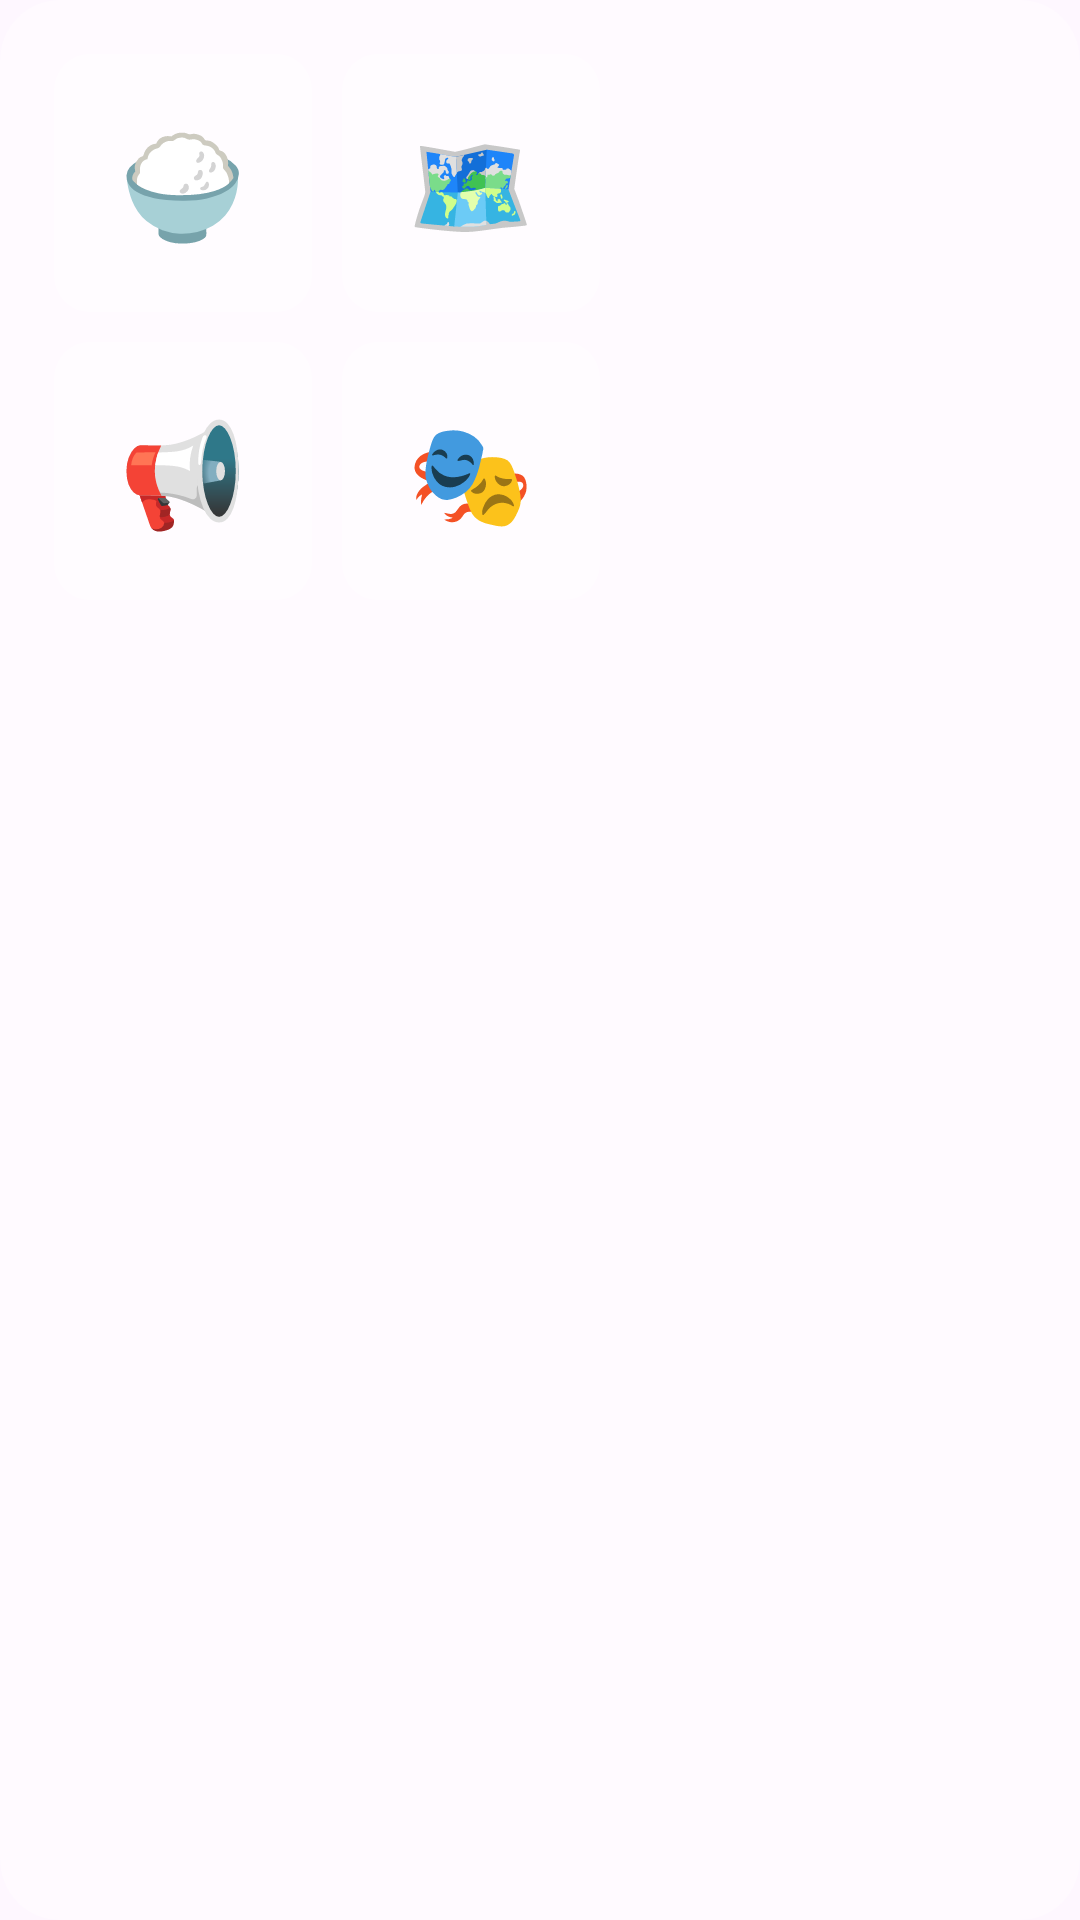

Produce the Android XML layout that renders to this screen, including the resource entries it uses.
<!-- AndroidManifest.xml: application theme Theme.Gaechuck -->
<!-- res/layout/layout_illus_features.xml -->
<?xml version="1.0" encoding="utf-8"?>
<FrameLayout
    xmlns:android="http://schemas.android.com/apk/res/android"
    android:layout_width="wrap_content"
    android:layout_height="wrap_content"
    android:background="@drawable/bg_illus_card"
    android:padding="18dp">

    <LinearLayout
        android:layout_width="wrap_content"
        android:layout_height="wrap_content"
        android:orientation="vertical">

        
        <LinearLayout
            android:layout_width="wrap_content"
            android:layout_height="wrap_content"
            android:orientation="horizontal">

            <LinearLayout
                android:layout_width="86dp"
                android:layout_height="86dp"
                android:orientation="vertical"
                android:gravity="center"
                android:background="@drawable/bg_illus_icon_box"
                android:layout_marginEnd="10dp">
                <TextView
                    android:layout_width="wrap_content"
                    android:layout_height="wrap_content"
                    android:text="🍚"
                    android:textSize="34sp"/>
            </LinearLayout>

            <LinearLayout
                android:layout_width="86dp"
                android:layout_height="86dp"
                android:orientation="vertical"
                android:gravity="center"
                android:background="@drawable/bg_illus_icon_box">
                <TextView
                    android:layout_width="wrap_content"
                    android:layout_height="wrap_content"
                    android:text="🗺"
                    android:textSize="34sp"/>
            </LinearLayout>
        </LinearLayout>

        
        <LinearLayout
            android:layout_width="wrap_content"
            android:layout_height="wrap_content"
            android:orientation="horizontal"
            android:layout_marginTop="10dp">

            <LinearLayout
                android:layout_width="86dp"
                android:layout_height="86dp"
                android:orientation="vertical"
                android:gravity="center"
                android:background="@drawable/bg_illus_icon_box"
                android:layout_marginEnd="10dp">
                <TextView
                    android:layout_width="wrap_content"
                    android:layout_height="wrap_content"
                    android:text="📢"
                    android:textSize="34sp"/>
            </LinearLayout>

            <LinearLayout
                android:layout_width="86dp"
                android:layout_height="86dp"
                android:orientation="vertical"
                android:gravity="center"
                android:background="@drawable/bg_illus_icon_box">
                <TextView
                    android:layout_width="wrap_content"
                    android:layout_height="wrap_content"
                    android:text="🎭"
                    android:textSize="34sp"/>
            </LinearLayout>
        </LinearLayout>
    </LinearLayout>

</FrameLayout>
<!-- resources referenced by this layout -->
<resources>
  <!-- drawable bg_illus_card (drawable) -->
  <?xml version="1.0" encoding="utf-8"?>
  <shape xmlns:android="http://schemas.android.com/apk/res/android"
      android:shape="rectangle">
      <solid android:color="#4DFFFFFF"/>
      <corners android:radius="20dp"/>
  </shape>
  <!-- drawable bg_illus_icon_box (drawable) -->
  <?xml version="1.0" encoding="utf-8"?>
  <shape xmlns:android="http://schemas.android.com/apk/res/android"
      android:shape="rectangle">
      <solid android:color="#66FFFFFF"/>
      <corners android:radius="12dp"/>
  </shape>
  <style name="Theme.Gaechuck" parent="Theme.Material3.DayNight.NoActionBar">
          <item name="android:color">@color/gnu_blue</item>
          <item name="colorSurface">@color/white</item>
          <item name="statusBarBackground">@color/white</item>
      </style>
  <color name="gnu_blue">#FF0086C0</color>
  <color name="white">#FFFFFFFF</color>
</resources>
